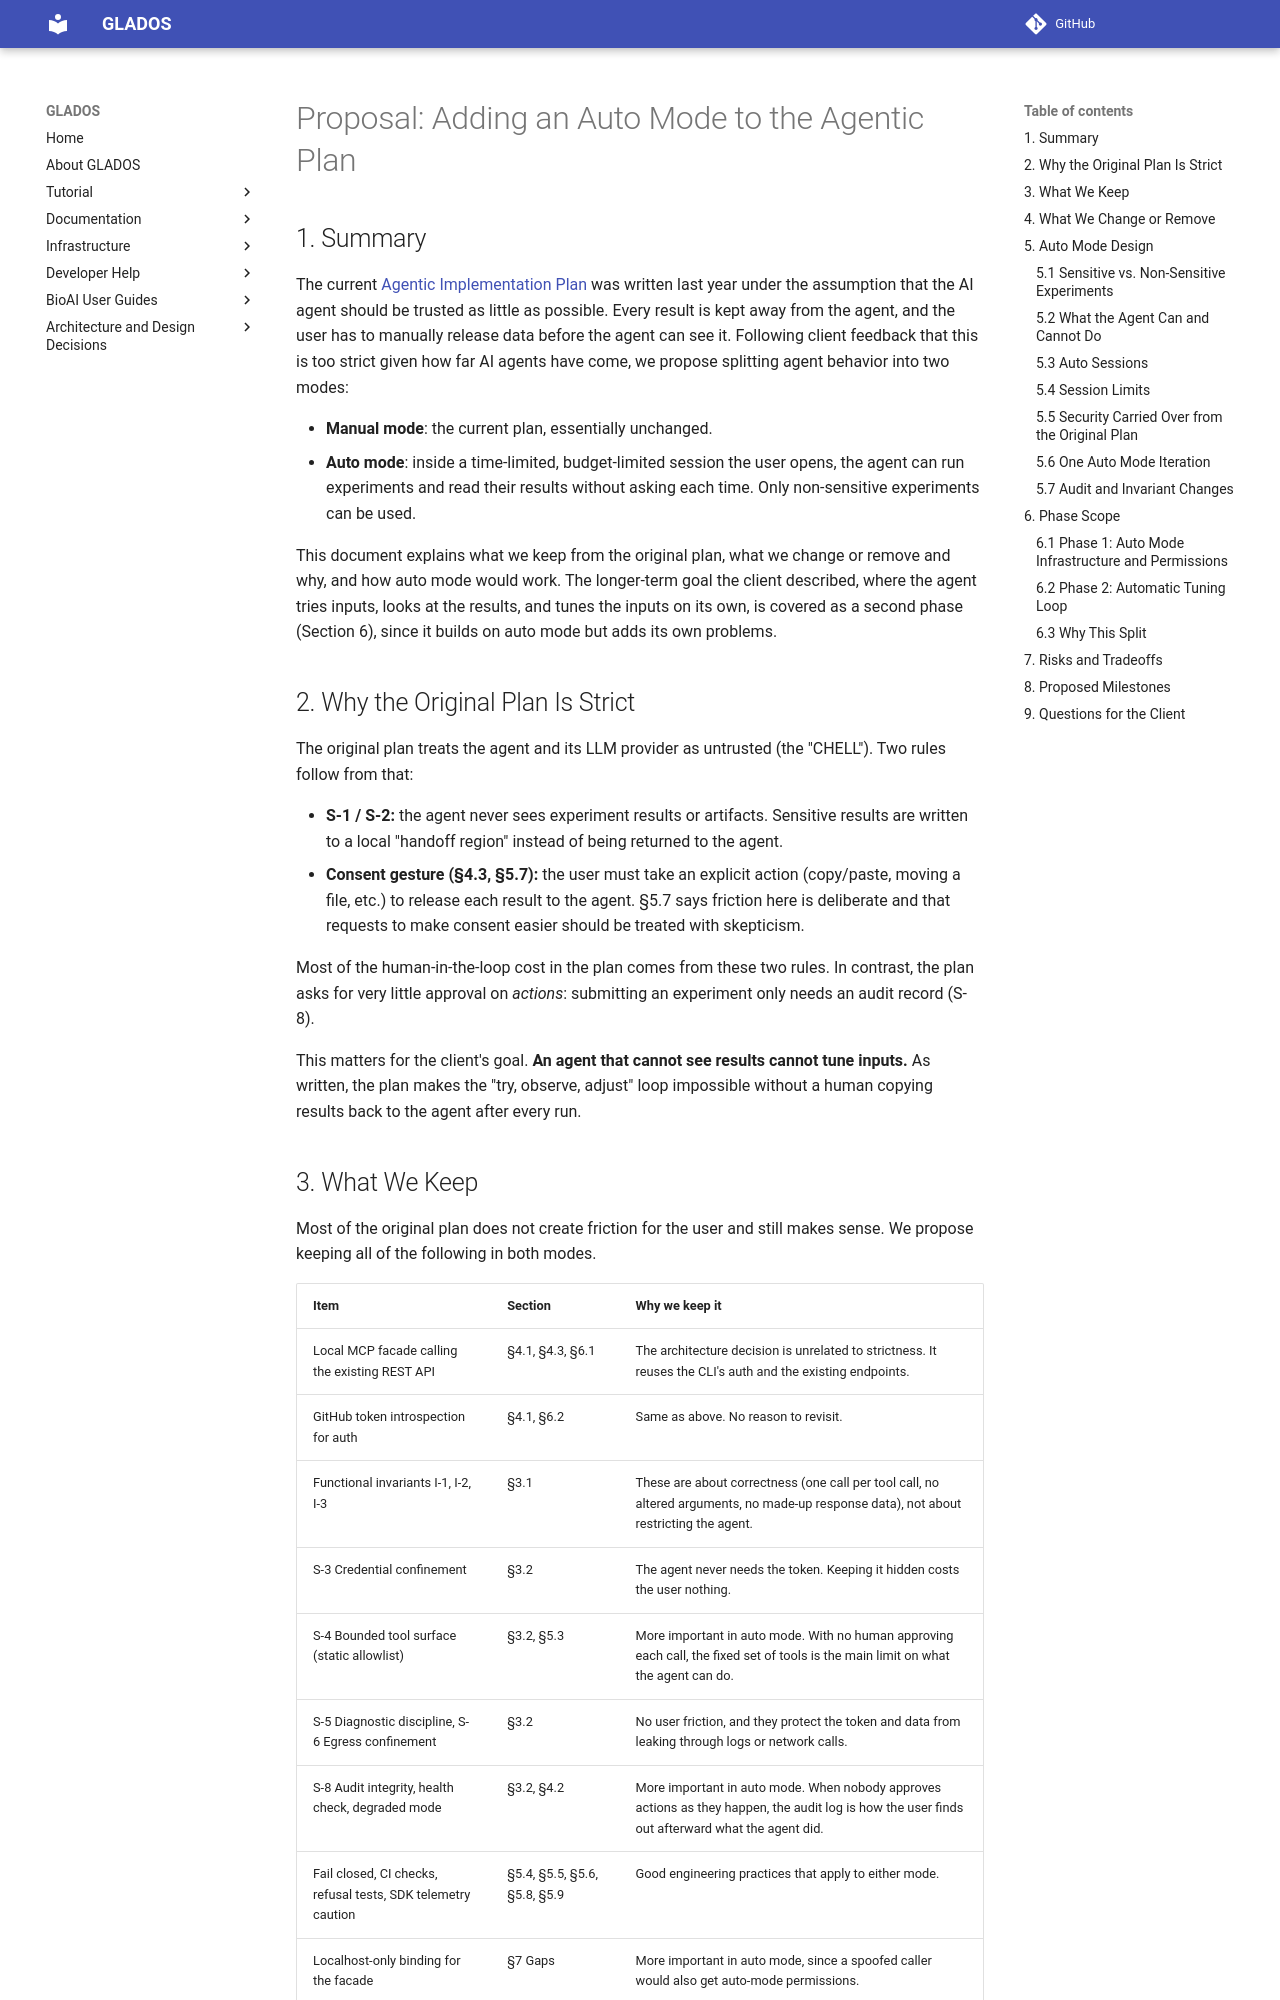

repository: AutomatingSciencePipeline/Monorepo · page: infrastructure/agentic_auto_mode_proposal/index.html · generator: mkdocs

# Proposal: Adding an Auto Mode to the Agentic Plan

## 1. Summary
The current [Agentic Implementation Plan](agentic_plan.md) was written last year under the assumption that the AI agent should be trusted as little as possible. Every result is kept away from the agent, and the user has to manually release data before the agent can see it. Following client feedback that this is too strict given how far AI agents have come, we propose splitting agent behavior into two modes:

- **Manual mode**: the current plan, essentially unchanged.
- **Auto mode**: inside a time-limited, budget-limited session the user opens, the agent can run experiments and read their results without asking each time. Only non-sensitive experiments can be used.

This document explains what we keep from the original plan, what we change or remove and why, and how auto mode would work. The longer-term goal the client described, where the agent tries inputs, looks at the results, and tunes the inputs on its own, is covered as a second phase (Section 6), since it builds on auto mode but adds its own problems.

## 2. Why the Original Plan Is Strict
The original plan treats the agent and its LLM provider as untrusted (the "CHELL"). Two rules follow from that:

- **S-1 / S-2:** the agent never sees experiment results or artifacts. Sensitive results are written to a local "handoff region" instead of being returned to the agent.
- **Consent gesture (§4.3, §5.7):** the user must take an explicit action (copy/paste, moving a file, etc.) to release each result to the agent. §5.7 says friction here is deliberate and that requests to make consent easier should be treated with skepticism.

Most of the human-in-the-loop cost in the plan comes from these two rules. In contrast, the plan asks for very little approval on *actions*: submitting an experiment only needs an audit record (S-8).

This matters for the client's goal. **An agent that cannot see results cannot tune inputs.** As written, the plan makes the "try, observe, adjust" loop impossible without a human copying results back to the agent after every run.
